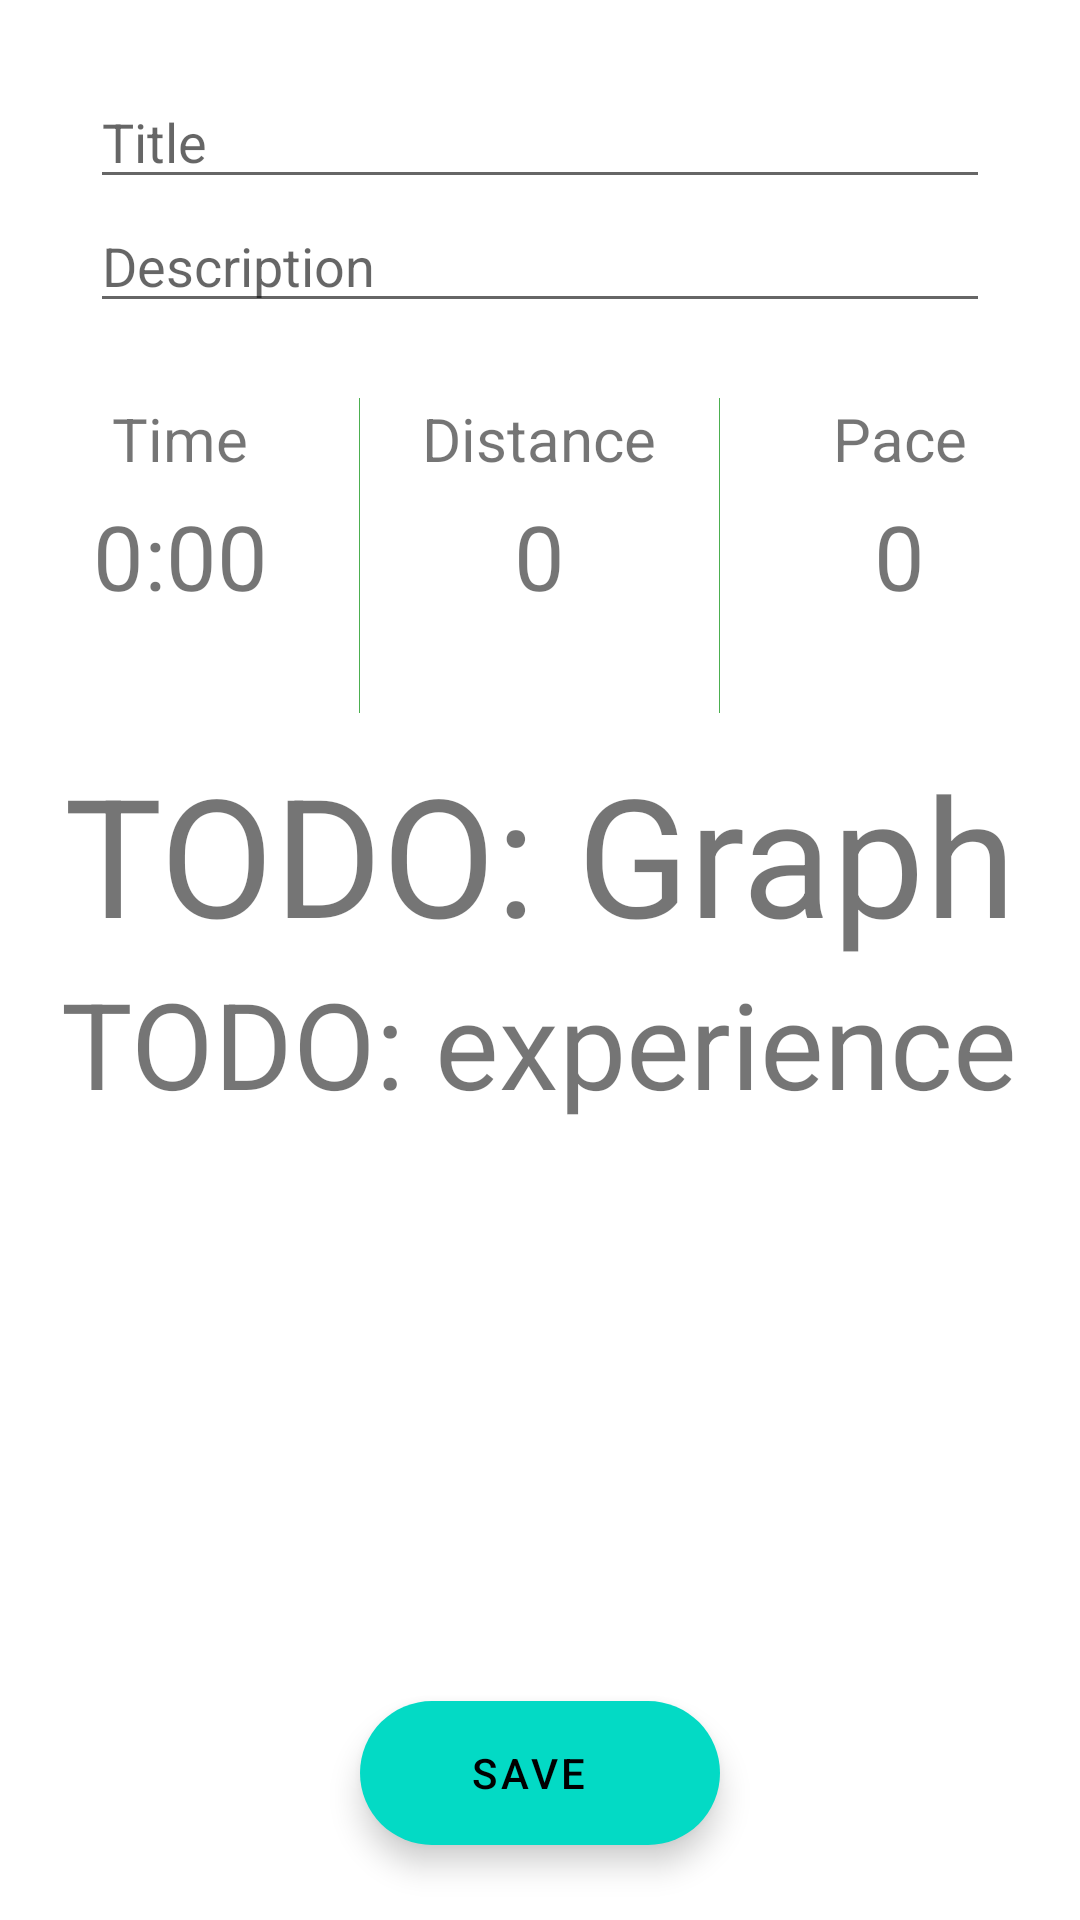

Produce the Android XML layout that renders to this screen, including the resource entries it uses.
<!-- AndroidManifest.xml: application theme Theme.RunningApp -->
<!-- res/layout/fragment_finish_run.xml -->
<?xml version="1.0" encoding="utf-8"?>
<RelativeLayout xmlns:android="http://schemas.android.com/apk/res/android"
    xmlns:tools="http://schemas.android.com/tools"
    android:layout_width="match_parent"
    android:layout_height="match_parent"
    android:paddingTop="25dp"
    tools:context=".Run_Finish_Fragment">

    <EditText
        android:id="@+id/edt_runTitle"
        android:layout_width="300dp"
        android:layout_height="wrap_content"
        android:layout_alignParentTop="true"
        android:layout_centerHorizontal="true"
        android:hint="Title"
        />

    <EditText
        android:id="@+id/edt_runDesc"
        android:layout_width="300dp"
        android:layout_height="wrap_content"
        android:layout_below="@id/edt_runTitle"
        android:layout_centerHorizontal="true"
        android:hint="Description" />

    <LinearLayout
        android:id="@+id/lin_runData"
        android:layout_width="match_parent"
        android:layout_height="125dp"
        android:layout_below="@+id/edt_runDesc"
        android:layout_marginTop="15dp"
        android:paddingTop="10dp"
        android:paddingBottom="10dp"
        android:weightSum="3"
        android:orientation="horizontal"
        android:divider="@color/green_light"
        android:showDividers="middle">

        <RelativeLayout
            android:layout_width="0dp"
            android:layout_height="match_parent"
            android:layout_weight="1">

            <TextView
                android:layout_width="match_parent"
                android:layout_height="wrap_content"
                android:textAlignment="center"
                android:textSize="20dp"
                android:text="Time"/>

            <TextView
                android:id="@+id/tv_finTime"
                android:layout_width="match_parent"
                android:layout_height="wrap_content"
                android:layout_centerVertical="true"
                android:textAlignment="center"
                android:textSize="30dp"
                android:text="0:00"/>

        </RelativeLayout>

        <RelativeLayout
            android:layout_width="0dp"
            android:layout_height="match_parent"
            android:layout_weight="1">

            <TextView
                android:layout_width="match_parent"
                android:layout_height="wrap_content"
                android:textAlignment="center"
                android:textSize="20dp"
                android:text="Distance"/>

            <TextView
                android:id="@+id/tv_finDist"
                android:layout_width="match_parent"
                android:layout_height="wrap_content"
                android:layout_centerVertical="true"
                android:textAlignment="center"
                android:textSize="30dp"
                android:text="0"/>

        </RelativeLayout>

        <RelativeLayout
            android:layout_width="0dp"
            android:layout_height="match_parent"
            android:layout_weight="1">

            <TextView
                android:layout_width="match_parent"
                android:layout_height="wrap_content"
                android:textAlignment="center"
                android:textSize="20dp"
                android:text="Pace"/>

            <TextView
                android:id="@+id/tv_finPace"
                android:layout_width="match_parent"
                android:layout_height="wrap_content"
                android:layout_centerVertical="true"
                android:textAlignment="center"
                android:textSize="30dp"
                android:text="0"/>

        </RelativeLayout>

    </LinearLayout>

    <TextView
        android:id="@+id/graph_Pace"
        android:layout_width="wrap_content"
        android:layout_height="wrap_content"
        android:layout_below="@+id/lin_runData"
        android:text="TODO: Graph"
        android:textSize="55dp"
        android:layout_centerHorizontal="true"/>

    <TextView
        android:layout_width="wrap_content"
        android:layout_height="wrap_content"
        android:layout_below="@+id/graph_Pace"
        android:text="TODO: experience"
        android:textSize="40dp"
        android:layout_centerHorizontal="true"/>

    <com.google.android.material.floatingactionbutton.ExtendedFloatingActionButton
        android:id="@+id/fbt_saveRun"
        android:layout_width="wrap_content"
        android:layout_height="wrap_content"
        android:text="Save"
        android:textAlignment="center"
        android:layout_centerHorizontal="true"
        android:layout_alignParentBottom="true"
        android:layout_marginBottom="25dp"/>
</RelativeLayout>
<!-- resources referenced by this layout -->
<resources>
  <color name="green_light">#FF4CAF50</color>
  <style name="Theme.RunningApp" parent="Theme.MaterialComponents.DayNight.DarkActionBar">
          
          <item name="colorPrimary">@color/green_light</item>
          <item name="colorPrimaryVariant">@color/green_dark</item>
          <item name="colorOnPrimary">@color/white</item>
          
          <item name="colorSecondary">@color/teal_200</item>
          <item name="colorSecondaryVariant">@color/teal_700</item>
          <item name="colorOnSecondary">@color/black</item>
          
          <item name="android:statusBarColor" tools:targetApi="l">?attr/colorPrimaryVariant</item>
          
  
          <item name="preferenceTheme">@style/PreferenceThemeOverlay</item>
      </style>
  <color name="green_dark">#1F5A21</color>
  <color name="white">#FFFFFFFF</color>
  <color name="teal_200">#FF03DAC5</color>
  <color name="teal_700">#FF018786</color>
  <color name="black">#FF000000</color>
</resources>
